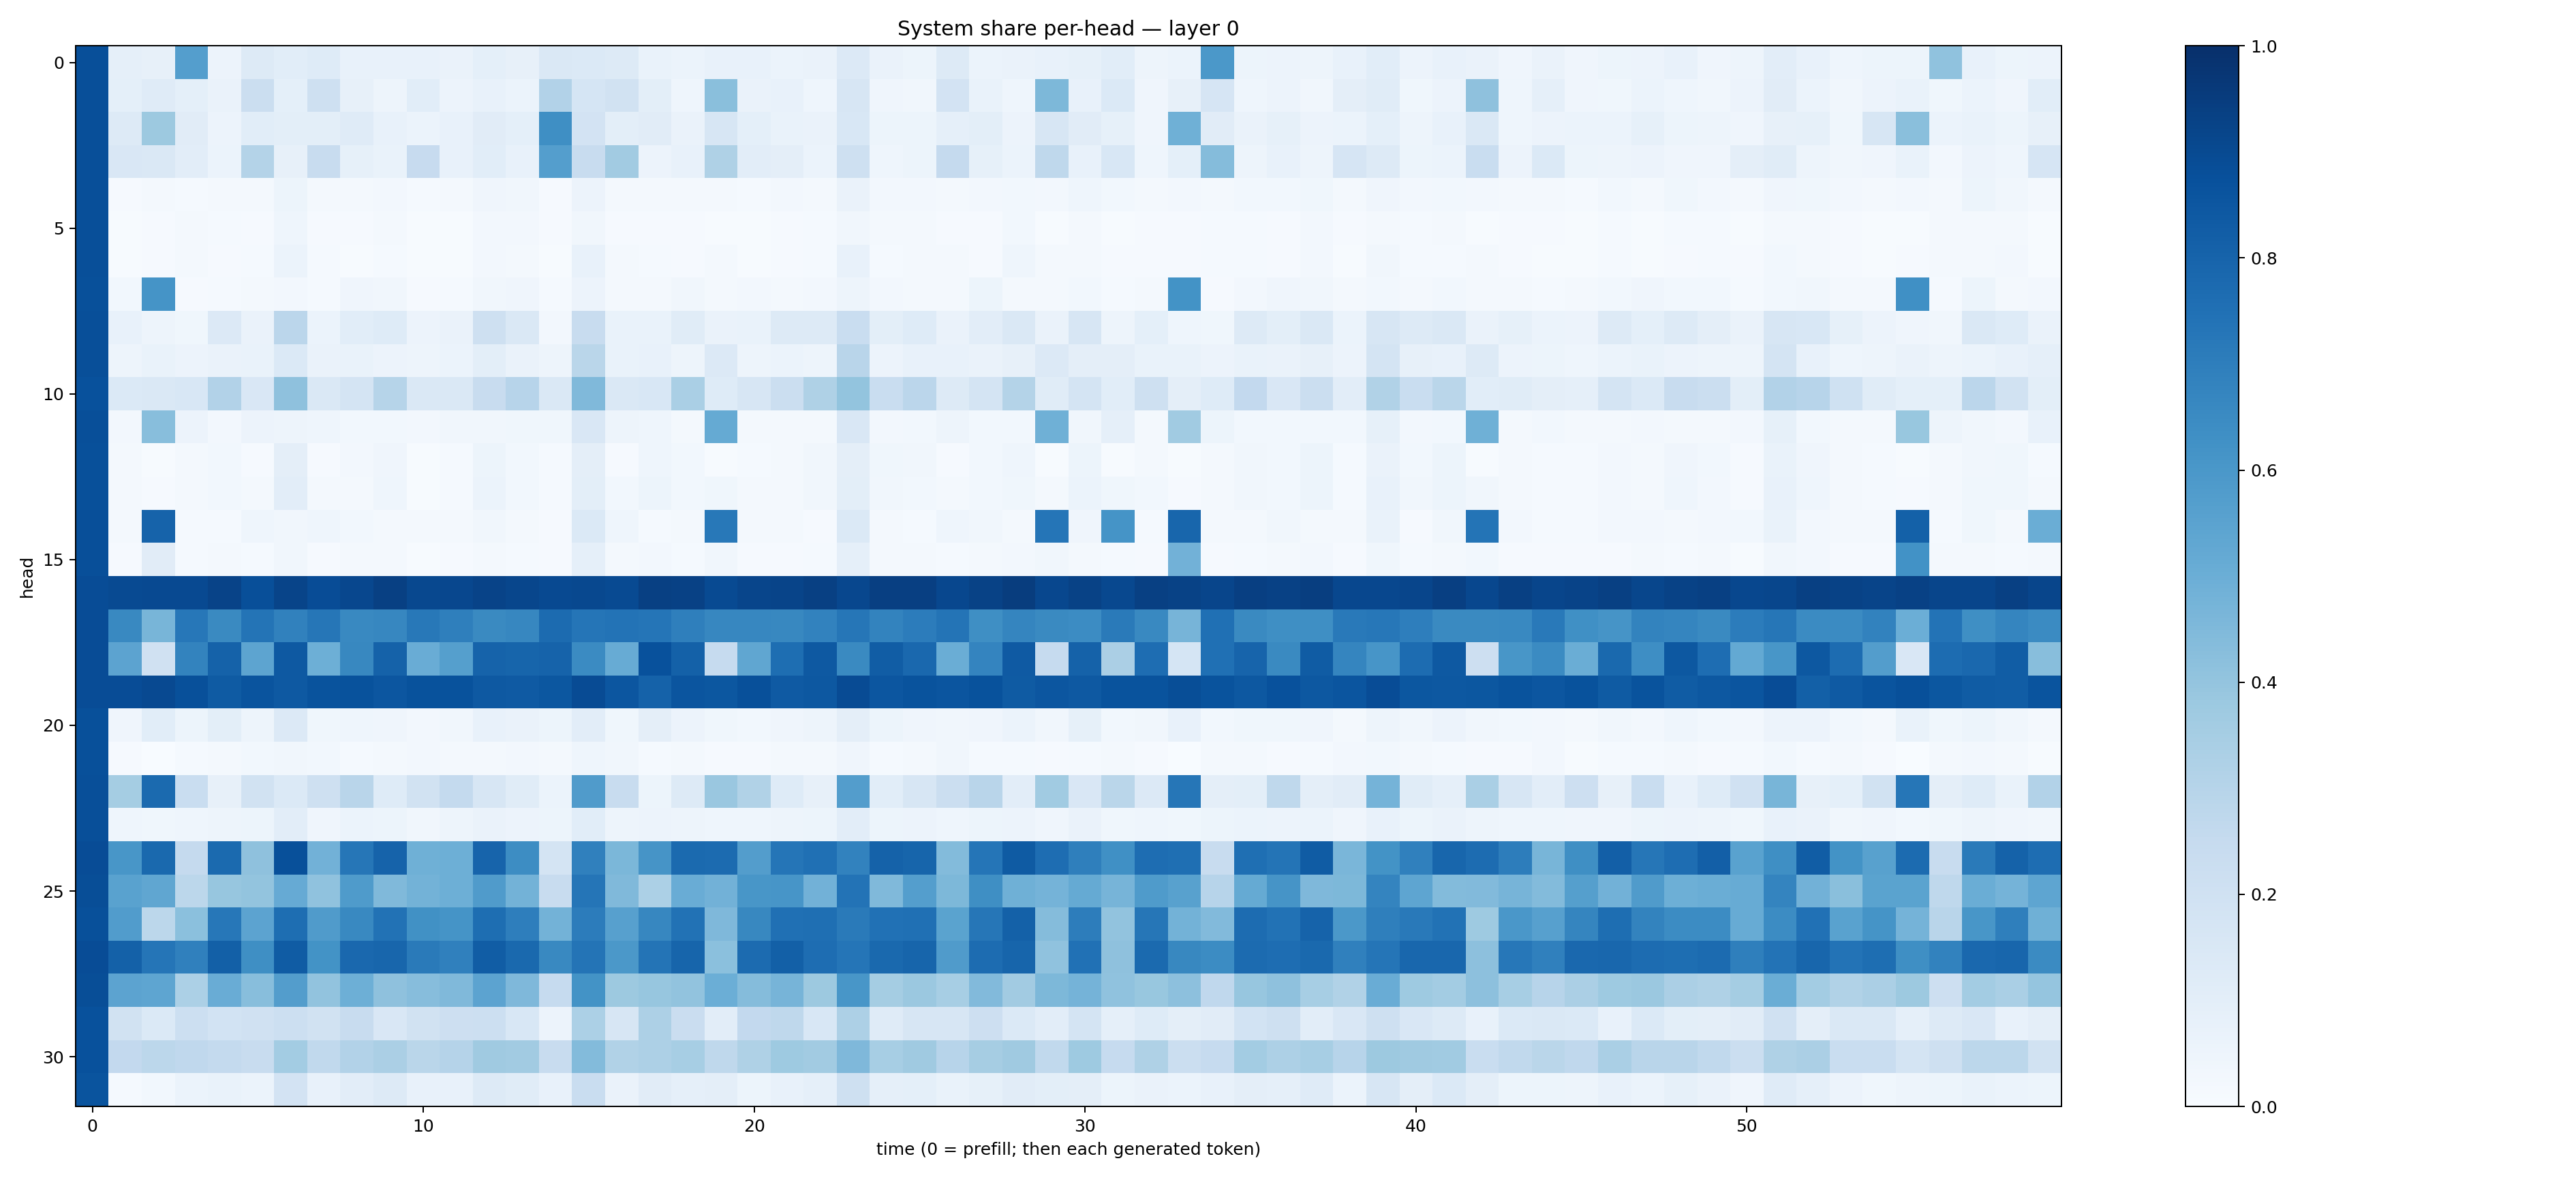

The file beside this chart, header and first rows:
0.88097155, 0.08808096, 0.081292614, 0.56746966, 0.05841564, 0.13000746, 0.106103055, 0.1234725, 0.07148751, 0.075303085, 0.07679475, 0.066050574, 0.09278687, 0.08073195, 0.14584586, 0.14036998, 0.12920119, 0.068343274, 0.06001664, 0.07610196, 0.070940286, 0.062425043, 0.06294249, 0.13553989
0.8807, 0.09181, 0.119, 0.09061, 0.06542, 0.2196, 0.09258, 0.2035, 0.07975, 0.04793, 0.1069, 0.0584, 0.07771, 0.05979, 0.3111, 0.1699, 0.1929, 0.09862, 0.04381, 0.4255, 0.06624, 0.07605, 0.04312, 0.1589
0.8796, 0.1306, 0.3784, 0.1116, 0.05702, 0.1062, 0.09779, 0.1014, 0.1206, 0.07542, 0.05952, 0.07289, 0.1111, 0.09313, 0.6363, 0.1821, 0.09873, 0.1128, 0.06586, 0.1602, 0.09372, 0.0702, 0.06428, 0.1543
0.8793, 0.1515, 0.1425, 0.1019, 0.05982, 0.3063, 0.07895, 0.2387, 0.08277, 0.06867, 0.2457, 0.07477, 0.1093, 0.07756, 0.5694, 0.2365, 0.361, 0.05719, 0.07392, 0.3222, 0.1049, 0.0971, 0.06074, 0.2065
0.8804, 0.0116, 0.01852, 0.01507, 0.0201, 0.02152, 0.05387, 0.01837, 0.02138, 0.02574, 0.01337, 0.0168, 0.04236, 0.03155, 0.0113, 0.05797, 0.02052, 0.02013, 0.01947, 0.02258, 0.0132, 0.02422, 0.02191, 0.06556
0.8796, 0.00635, 0.01029, 0.01768, 0.01221, 0.01157, 0.04646, 0.009407, 0.007923, 0.01829, 0.005247, 0.007016, 0.02692, 0.02495, 0.008065, 0.03321, 0.0109, 0.01097, 0.01115, 0.007419, 0.005676, 0.0117, 0.01495, 0.03255
0.8817, 0.00481, 0.01049, 0.0185, 0.01007, 0.01556, 0.061, 0.01277, 0.00727, 0.0152, 0.004645, 0.006391, 0.02411, 0.0215, 0.007718, 0.07181, 0.01595, 0.01349, 0.01011, 0.01681, 0.004772, 0.01154, 0.01404, 0.07119
0.8785, 0.02789, 0.6167, 0.0106, 0.01336, 0.01645, 0.02614, 0.0132, 0.04254, 0.03429, 0.009392, 0.01178, 0.03455, 0.04028, 0.01538, 0.05716, 0.02319, 0.01971, 0.03198, 0.02325, 0.02642, 0.02328, 0.02478, 0.04882
0.8802, 0.07105, 0.04859, 0.03639, 0.1336, 0.06466, 0.2819, 0.05998, 0.1062, 0.1228, 0.05729, 0.06592, 0.2038, 0.1458, 0.02527, 0.2376, 0.06882, 0.06729, 0.1148, 0.06531, 0.06678, 0.1287, 0.1308, 0.2319
0.8811, 0.05054, 0.06946, 0.05577, 0.06252, 0.06882, 0.1405, 0.06396, 0.06855, 0.05728, 0.04716, 0.0614, 0.1003, 0.06587, 0.04843, 0.2877, 0.06963, 0.07433, 0.04819, 0.1335, 0.0489, 0.06114, 0.05078, 0.2896
0.8749, 0.14, 0.1419, 0.1557, 0.3093, 0.1521, 0.413, 0.1455, 0.1772, 0.3004, 0.1439, 0.1449, 0.2417, 0.2963, 0.144, 0.4466, 0.1452, 0.1549, 0.3368, 0.1239, 0.1593, 0.2257, 0.3206, 0.4
0.8792, 0.02362, 0.4294, 0.05503, 0.02369, 0.05614, 0.0476, 0.0436, 0.02834, 0.0291, 0.02606, 0.03305, 0.03353, 0.03662, 0.03846, 0.1493, 0.04767, 0.04486, 0.02082, 0.5188, 0.02232, 0.02283, 0.02266, 0.1487
0.8784, 0.01602, 0.006834, 0.01692, 0.02835, 0.01006, 0.09704, 0.009641, 0.02352, 0.03993, 0.007668, 0.01344, 0.05449, 0.02749, 0.01222, 0.09454, 0.01145, 0.04647, 0.02986, 0.0061, 0.0156, 0.02039, 0.03155, 0.09497
0.8777, 0.01735, 0.01059, 0.019, 0.03045, 0.01982, 0.1045, 0.01576, 0.02282, 0.04555, 0.007123, 0.01401, 0.06026, 0.02827, 0.01287, 0.1003, 0.0309, 0.05199, 0.02823, 0.0367, 0.01603, 0.02092, 0.03275, 0.09849
0.8826, 0.02221, 0.8023, 0.0156, 0.01373, 0.04682, 0.03206, 0.04376, 0.02736, 0.0188, 0.01893, 0.02164, 0.03312, 0.02259, 0.01148, 0.14, 0.04681, 0.01377, 0.01625, 0.7188, 0.02053, 0.01607, 0.01169, 0.1391
0.881, 0.01117, 0.1106, 0.0134, 0.01757, 0.01329, 0.03179, 0.01168, 0.02177, 0.01642, 0.004509, 0.009744, 0.02067, 0.01526, 0.008875, 0.08766, 0.01582, 0.02368, 0.01206, 0.0317, 0.01071, 0.009532, 0.01262, 0.08724
0.8885, 0.8958, 0.8999, 0.9021, 0.925, 0.8794, 0.9205, 0.887, 0.9077, 0.9359, 0.9034, 0.9075, 0.9226, 0.9116, 0.9011, 0.9025, 0.8969, 0.9348, 0.9333, 0.8962, 0.9155, 0.9188, 0.9336, 0.909
0.8873, 0.6574, 0.4656, 0.7248, 0.6553, 0.7347, 0.6859, 0.7279, 0.658, 0.6659, 0.7202, 0.695, 0.6554, 0.666, 0.7723, 0.7322, 0.7413, 0.7338, 0.6922, 0.6652, 0.6653, 0.6606, 0.6816, 0.7301
0.8871, 0.544, 0.1955, 0.6759, 0.8051, 0.5416, 0.8434, 0.4932, 0.6632, 0.806, 0.5053, 0.5655, 0.8018, 0.7937, 0.8016, 0.6487, 0.508, 0.8745, 0.8106, 0.2498, 0.5345, 0.7586, 0.8412, 0.6545
0.8888, 0.8879, 0.8988, 0.8754, 0.8334, 0.863, 0.8423, 0.8634, 0.869, 0.8529, 0.8684, 0.8709, 0.8428, 0.8382, 0.8505, 0.8911, 0.8541, 0.8077, 0.856, 0.8498, 0.8784, 0.8398, 0.8457, 0.8917
0.8789, 0.04296, 0.1089, 0.05255, 0.101, 0.0475, 0.1346, 0.0388, 0.04641, 0.03979, 0.02724, 0.03249, 0.07804, 0.06377, 0.05341, 0.1027, 0.03712, 0.09622, 0.05515, 0.038, 0.02952, 0.04214, 0.04997, 0.0944
0.878, 0.009655, 0.0009964, 0.01253, 0.01597, 0.02983, 0.03127, 0.029, 0.0136, 0.01611, 0.02691, 0.01565, 0.02263, 0.02593, 0.02266, 0.04512, 0.03342, 0.01174, 0.01933, 0.008864, 0.00847, 0.01707, 0.01958, 0.04038
0.8822, 0.3545, 0.775, 0.2309, 0.08161, 0.1916, 0.1374, 0.2034, 0.2904, 0.1243, 0.1934, 0.2574, 0.1598, 0.1153, 0.05932, 0.5795, 0.236, 0.05298, 0.1303, 0.386, 0.3154, 0.1226, 0.08022, 0.5742
0.88, 0.04372, 0.03777, 0.04451, 0.04761, 0.05152, 0.104, 0.04271, 0.05918, 0.05426, 0.03474, 0.04813, 0.06633, 0.05781, 0.05081, 0.106, 0.04877, 0.05729, 0.05075, 0.04564, 0.04514, 0.04831, 0.05092, 0.1025
0.8871, 0.6023, 0.7778, 0.2527, 0.7764, 0.4113, 0.8782, 0.483, 0.7291, 0.8039, 0.4919, 0.4922, 0.7982, 0.644, 0.176, 0.6886, 0.4597, 0.6111, 0.7758, 0.7715, 0.5705, 0.7314, 0.7504, 0.6835
0.884, 0.5518, 0.5351, 0.2803, 0.3934, 0.3989, 0.514, 0.4079, 0.5847, 0.4482, 0.4796, 0.4929, 0.5805, 0.4795, 0.2363, 0.7337, 0.4485, 0.3312, 0.5069, 0.4819, 0.6052, 0.608, 0.484, 0.7413
0.8786, 0.5754, 0.279, 0.4204, 0.7241, 0.5448, 0.7597, 0.5783, 0.6576, 0.7442, 0.6252, 0.6144, 0.7582, 0.6983, 0.4782, 0.706, 0.5596, 0.6647, 0.7459, 0.4528, 0.6604, 0.751, 0.7559, 0.7146
0.8869, 0.8099, 0.731, 0.689, 0.8133, 0.6345, 0.8293, 0.6202, 0.7838, 0.792, 0.7134, 0.6897, 0.8263, 0.7775, 0.6601, 0.7359, 0.5967, 0.7376, 0.7942, 0.4192, 0.7734, 0.8149, 0.7623, 0.7305
0.8853, 0.5458, 0.5367, 0.3287, 0.5048, 0.428, 0.5708, 0.4046, 0.4933, 0.4118, 0.431, 0.4483, 0.5455, 0.4522, 0.2477, 0.6199, 0.3753, 0.3936, 0.4044, 0.4966, 0.4372, 0.4696, 0.3785, 0.6052
0.8739, 0.1915, 0.1385, 0.2156, 0.1861, 0.1955, 0.2184, 0.1888, 0.2344, 0.1493, 0.1915, 0.2146, 0.2176, 0.156, 0.05677, 0.3311, 0.1578, 0.3278, 0.2297, 0.1017, 0.2611, 0.271, 0.1528, 0.3259
0.8739, 0.2607, 0.2786, 0.2686, 0.2562, 0.2395, 0.3577, 0.2648, 0.3093, 0.3359, 0.2871, 0.3028, 0.37, 0.3627, 0.241, 0.4401, 0.3146, 0.3265, 0.3456, 0.2712, 0.3208, 0.3725, 0.3605, 0.4521
0.8611, 0.01446, 0.03025, 0.06055, 0.06776, 0.05964, 0.1823, 0.07702, 0.1039, 0.1292, 0.07692, 0.07175, 0.1309, 0.1165, 0.07195, 0.231, 0.06477, 0.1118, 0.0868, 0.0966, 0.05181, 0.07413, 0.08872, 0.2034
